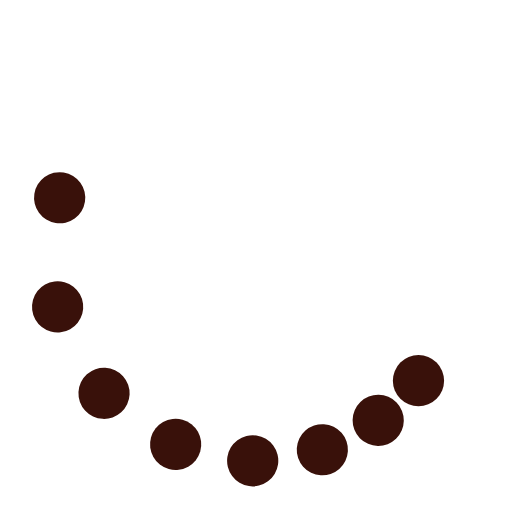
t = 0.00 s
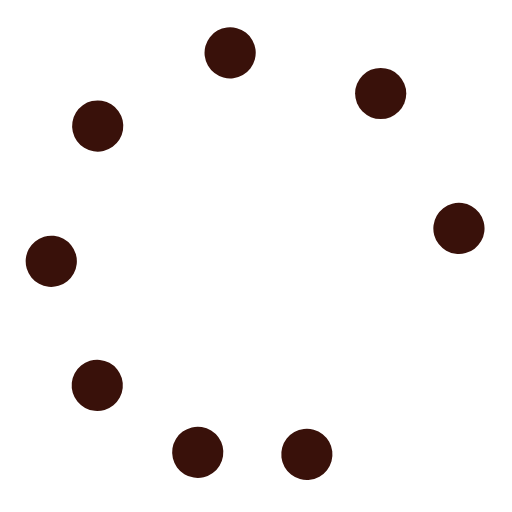
t = 0.38 s
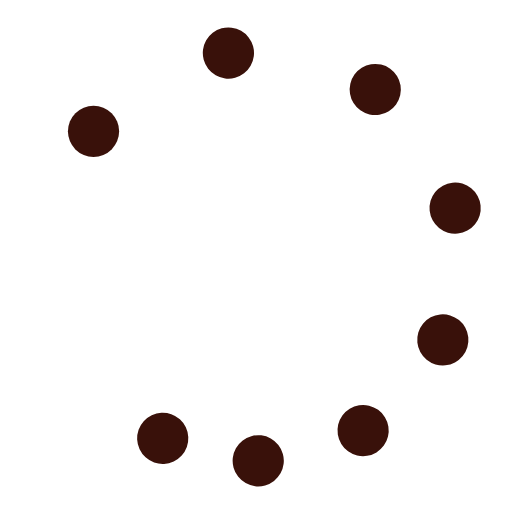
t = 0.75 s
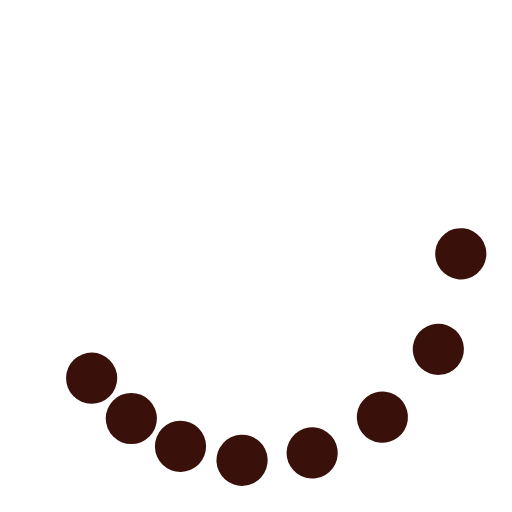
t = 1.13 s

The animated SVG that drew these frames (rendered in a browser with its animation timeline set to each time). Animation: 9 SMIL elements (animateTransform=9); one cycle of 1.50 s, repeats indefinitely.

<svg class="lds-microsoft" width="19px"  height="19px"  xmlns="http://www.w3.org/2000/svg" viewBox="0 0 100 100" preserveAspectRatio="xMidYMid"><g transform="rotate(0)"><circle cx="81.73413361164941" cy="74.35045716034882" fill="#39110A" r="5" transform="rotate(340.001 49.9999 50)">
  <animateTransform attributeName="transform" type="rotate" calcMode="spline" values="0 50 50;360 50 50" times="0;1" keySplines="0.5 0 0.5 1" repeatCount="indefinite" dur="1.5s" begin="0s"></animateTransform>
</circle><circle cx="74.35045716034882" cy="81.73413361164941" fill="#39110A" r="5" transform="rotate(348.352 50.0001 50.0001)">
  <animateTransform attributeName="transform" type="rotate" calcMode="spline" values="0 50 50;360 50 50" times="0;1" keySplines="0.5 0 0.5 1" repeatCount="indefinite" dur="1.5s" begin="-0.0625s"></animateTransform>
</circle><circle cx="65.3073372946036" cy="86.95518130045147" fill="#39110A" r="5" transform="rotate(354.236 50 50)">
  <animateTransform attributeName="transform" type="rotate" calcMode="spline" values="0 50 50;360 50 50" times="0;1" keySplines="0.5 0 0.5 1" repeatCount="indefinite" dur="1.5s" begin="-0.125s"></animateTransform>
</circle><circle cx="55.22104768880207" cy="89.65779445495241" fill="#39110A" r="5" transform="rotate(357.958 50.0002 50.0002)">
  <animateTransform attributeName="transform" type="rotate" calcMode="spline" values="0 50 50;360 50 50" times="0;1" keySplines="0.5 0 0.5 1" repeatCount="indefinite" dur="1.5s" begin="-0.1875s"></animateTransform>
</circle><circle cx="44.77895231119793" cy="89.65779445495241" fill="#39110A" r="5" transform="rotate(359.76 50.0064 50.0064)">
  <animateTransform attributeName="transform" type="rotate" calcMode="spline" values="0 50 50;360 50 50" times="0;1" keySplines="0.5 0 0.5 1" repeatCount="indefinite" dur="1.5s" begin="-0.25s"></animateTransform>
</circle><circle cx="34.692662705396415" cy="86.95518130045147" fill="#39110A" r="5" transform="rotate(0.183552 50 50)">
  <animateTransform attributeName="transform" type="rotate" calcMode="spline" values="0 50 50;360 50 50" times="0;1" keySplines="0.5 0 0.5 1" repeatCount="indefinite" dur="1.5s" begin="-0.3125s"></animateTransform>
</circle><circle cx="25.649542839651176" cy="81.73413361164941" fill="#39110A" r="5" transform="rotate(1.86457 50 50)">
  <animateTransform attributeName="transform" type="rotate" calcMode="spline" values="0 50 50;360 50 50" times="0;1" keySplines="0.5 0 0.5 1" repeatCount="indefinite" dur="1.5s" begin="-0.375s"></animateTransform>
</circle><circle cx="18.2658663883506" cy="74.35045716034884" fill="#39110A" r="5" transform="rotate(5.45126 50 50)">
  <animateTransform attributeName="transform" type="rotate" calcMode="spline" values="0 50 50;360 50 50" times="0;1" keySplines="0.5 0 0.5 1" repeatCount="indefinite" dur="1.5s" begin="-0.4375s"></animateTransform>
</circle><animateTransform attributeName="transform" type="rotate" calcMode="spline" values="0 50 50;0 50 50" times="0;1" keySplines="0.5 0 0.5 1" repeatCount="indefinite" dur="1.5s"></animateTransform></g></svg>
